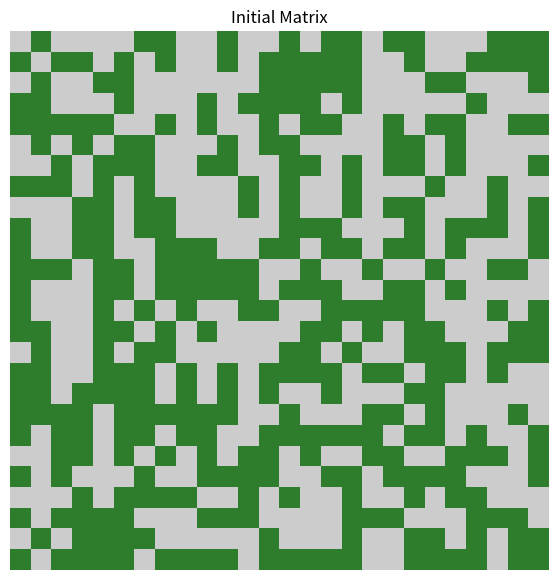
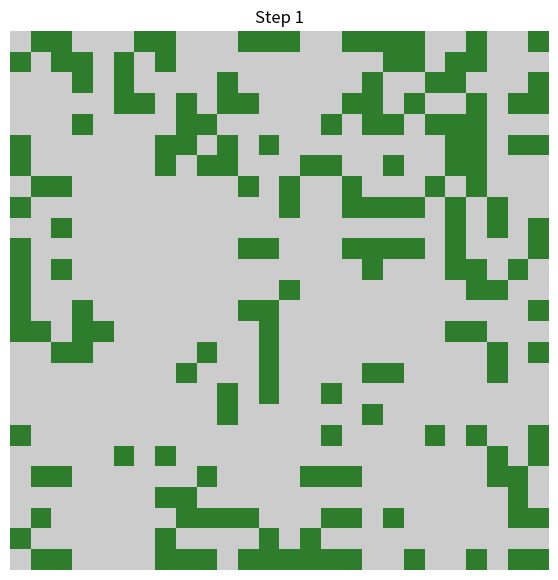
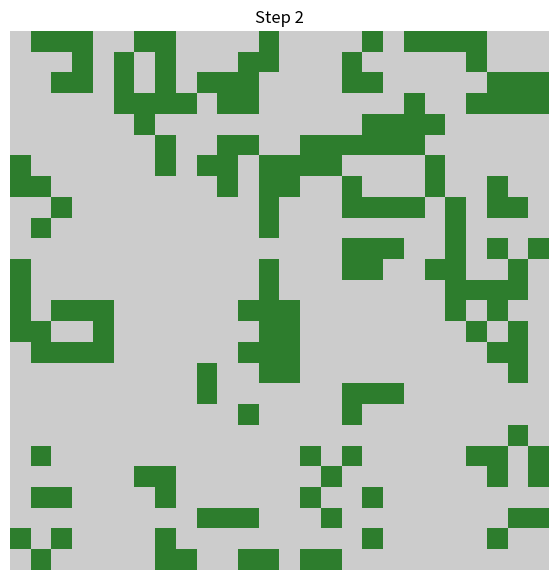
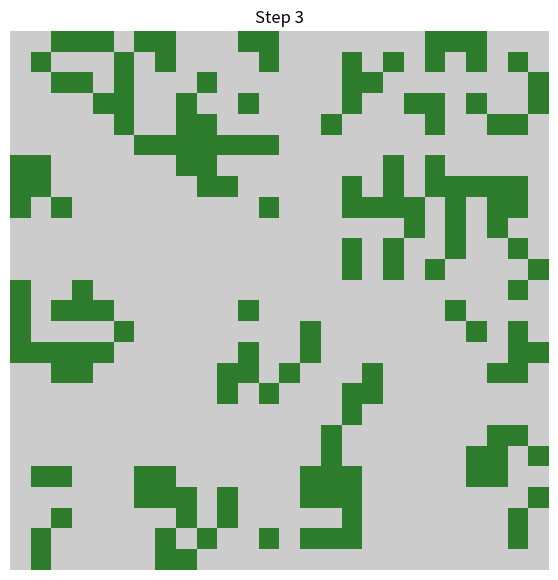
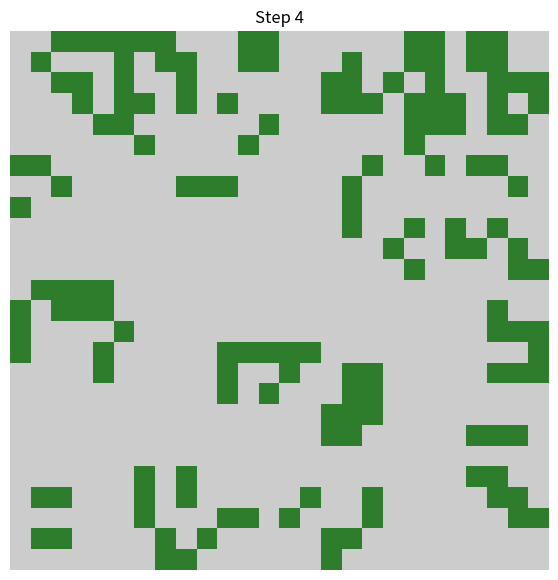
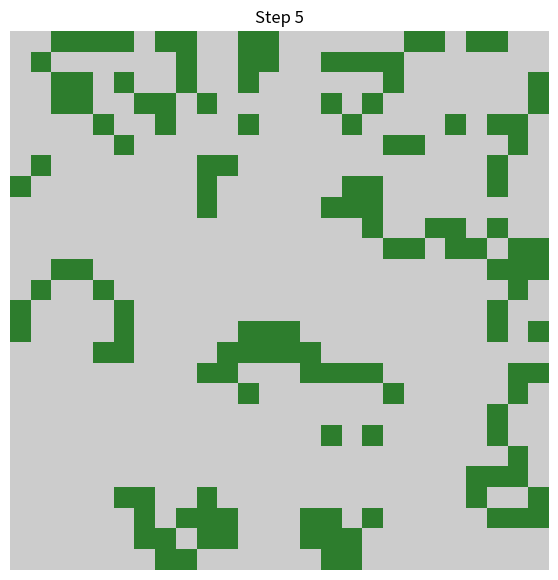
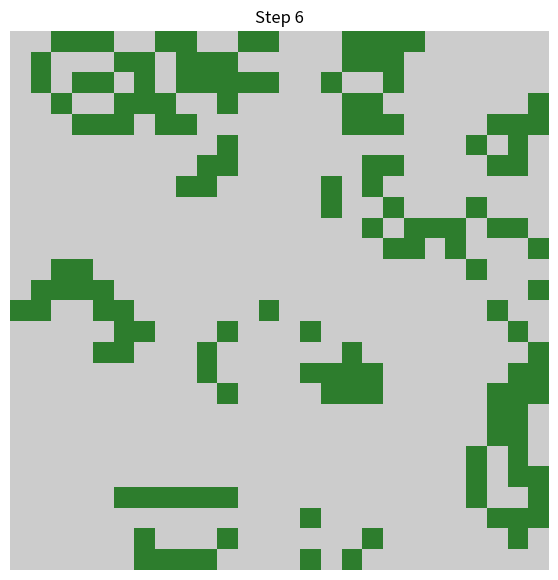
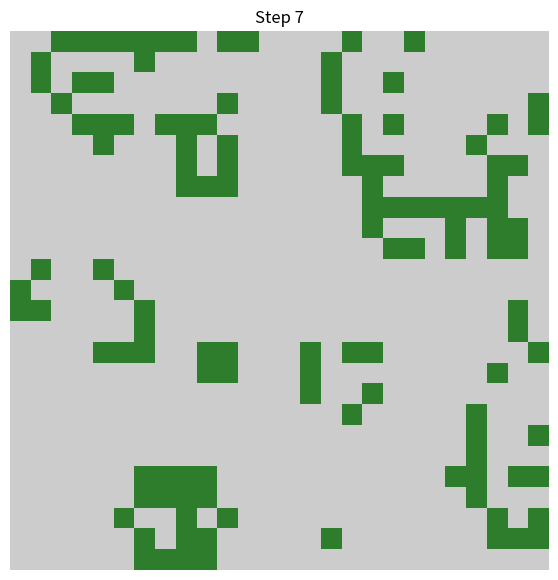
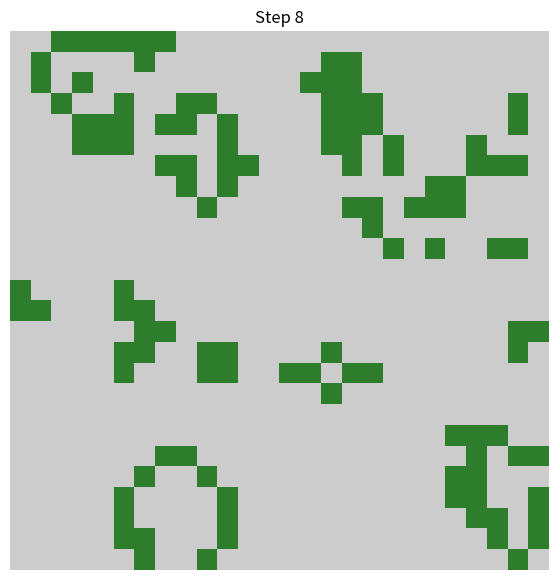
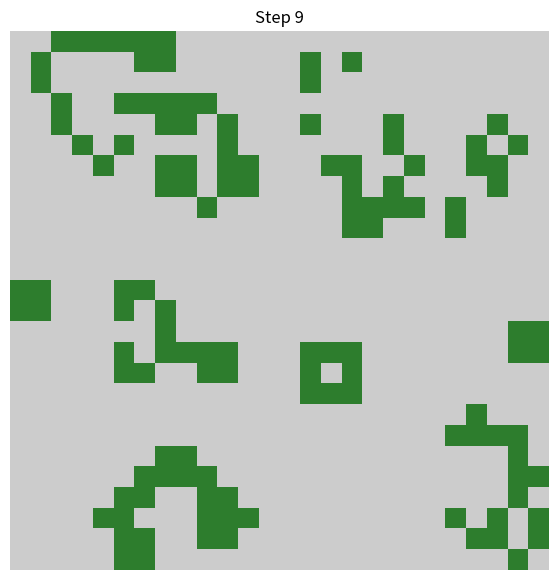
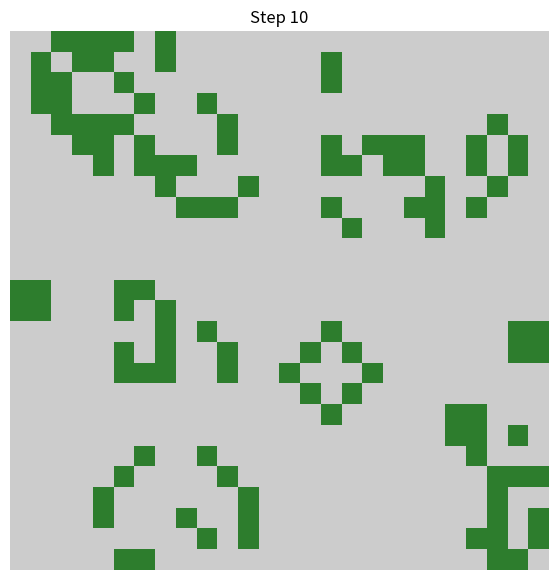
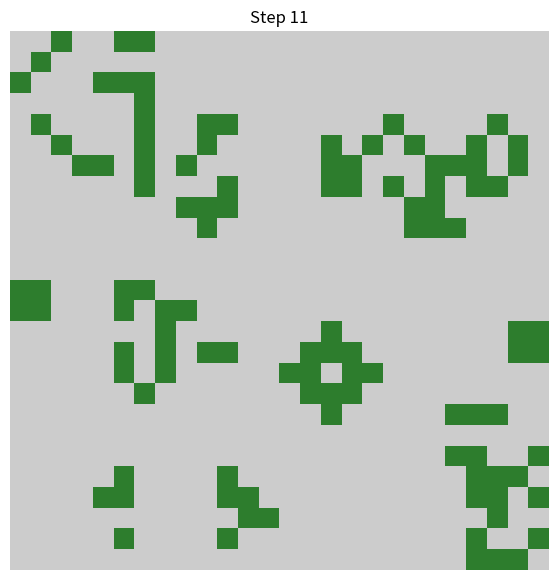
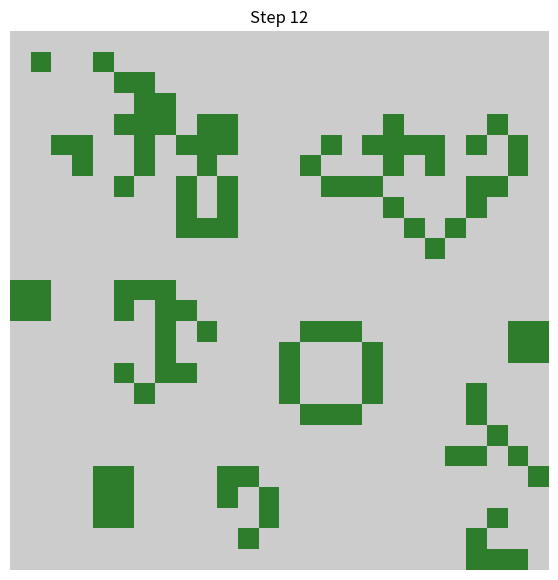
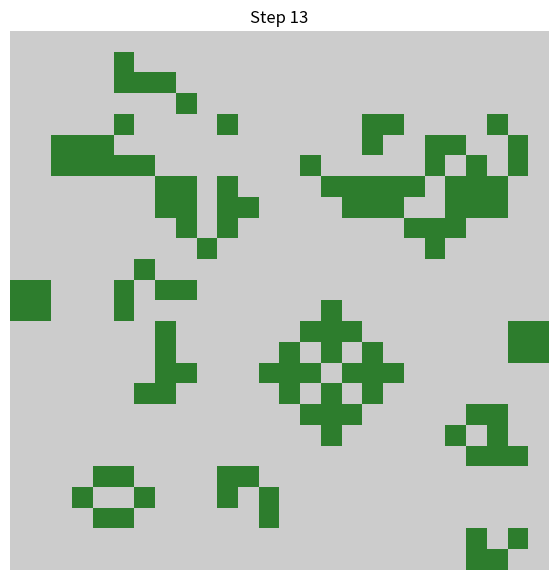
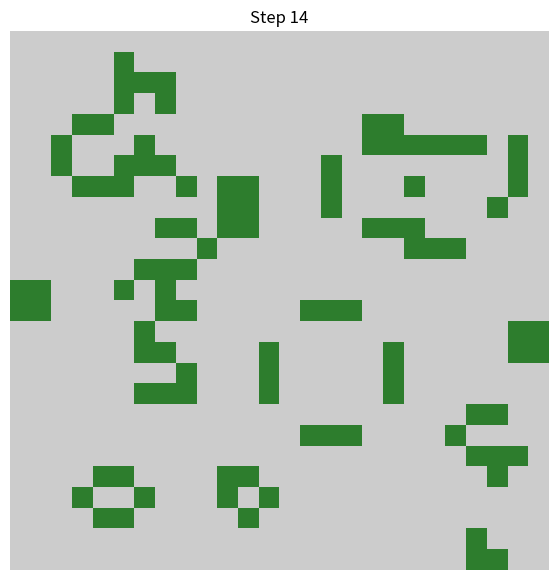
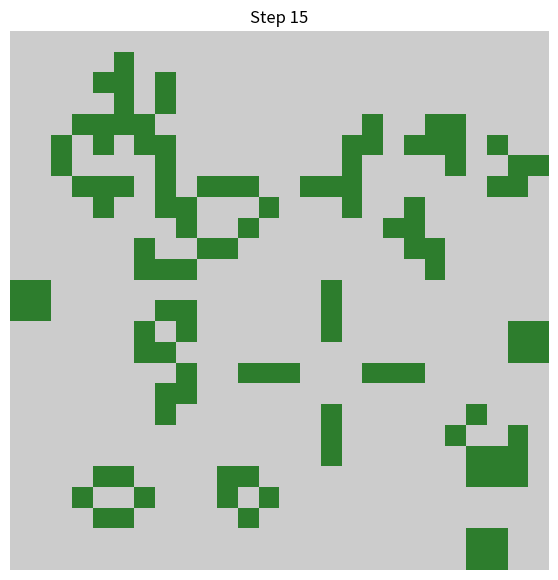

Source code (Python) for these figures, in order:
import numpy as np
import matplotlib.pyplot as plt
from matplotlib.colors import ListedColormap

MATRIX_SIZE = 26
STEPS = 20
COLORS = ['#CCCCCC', '#2D7D2D']
CMAP = ListedColormap(COLORS)


class MATRIX:
    def __init__(self, size=MATRIX_SIZE):
        self.size = size
        self.matrix = np.random.randint(0, 2, (size, size))

    def count_live_neighbors(self, x, y):
        neighbors = [
            (-1, -1), (-1, 0), (-1, 1),
            (0, -1), (0, 1),
            (1, -1), (1, 0), (1, 1)
        ]
        count = 0
        for dx, dy in neighbors:
            nx, ny = x + dx, y + dy
            if 0 <= nx < self.size and 0 <= ny < self.size:
                count += self.matrix[nx, ny]
        return count

    def next_gen(self):
        new_matrix = np.zeros((self.size, self.size), dtype=int)

        for i in range(self.size):
            for j in range(self.size):
                live_neighbors = self.count_live_neighbors(i, j)

                if self.matrix[i, j] == 1:
                    if live_neighbors in [2, 3]:
                        new_matrix[i, j] = 1
                    else:
                        new_matrix[i, j] = 0
                else:
                    if live_neighbors == 3:
                        new_matrix[i, j] = 1

        self.matrix = new_matrix

    def out_matrix(self, title):
        plt.figure(figsize=(7, 7))
        plt.title(title)
        plt.imshow(self.matrix, cmap=CMAP, interpolation='nearest')
        plt.axis('off')
        plt.show()

    def out_print(self):
        for row in self.matrix:
            print(" ".join(map(str, row)))


def main():
    task = MATRIX(MATRIX_SIZE)

    print("Initial Matrix:")
    task.out_print()
    task.out_matrix("Initial Matrix")

    for i in range(1, STEPS + 1):
        task.next_gen()

        title = f"Step {i}" if i < STEPS else "Final Matrix"
        task.out_matrix(title)

    print("\nFinal Matrix after 20 steps:")
    task.out_print()


if __name__ == '__main__':
    main()